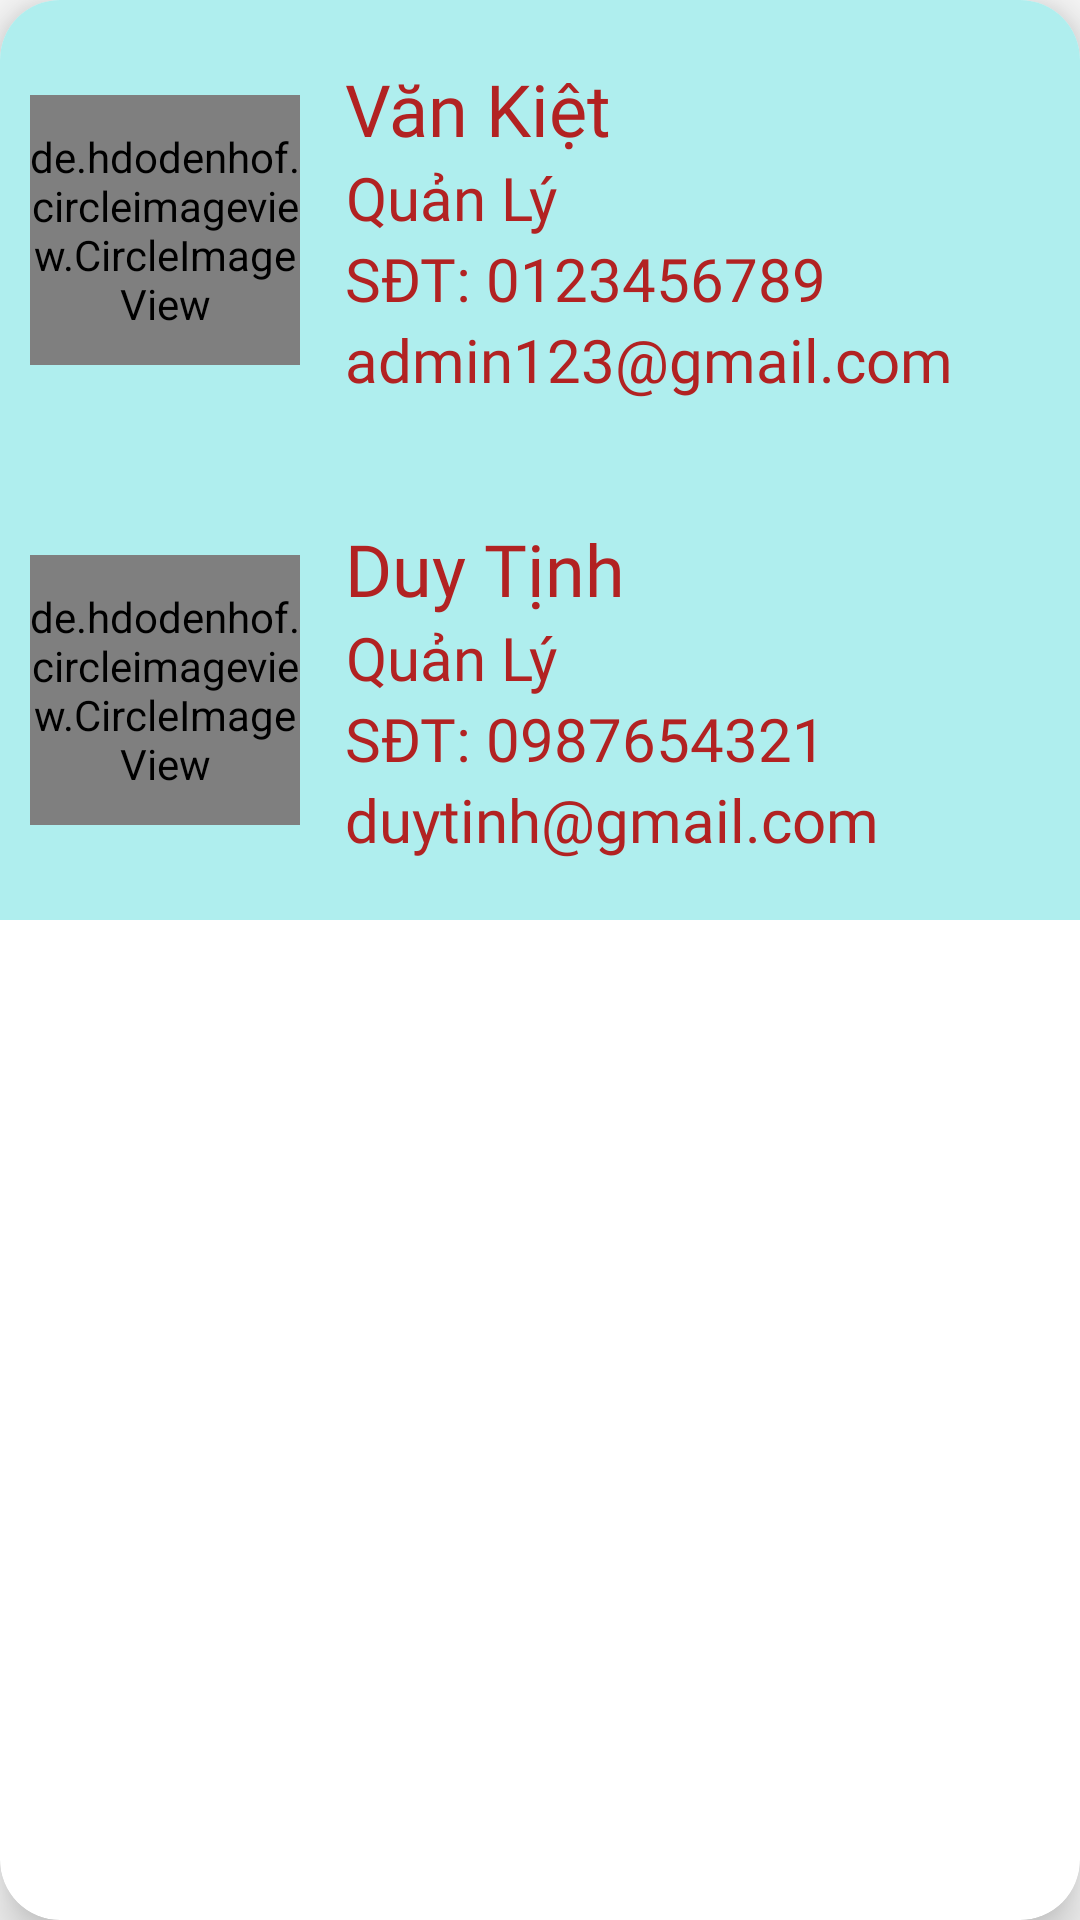

Write the Android layout XML for this screen, with the resource values it uses.
<!-- AndroidManifest.xml: application theme Theme.QLNhaHang -->
<!-- res/layout/custom_displaystaff_layout.xml -->
<?xml version="1.0" encoding="utf-8"?>
<androidx.cardview.widget.CardView xmlns:android="http://schemas.android.com/apk/res/android"
    android:layout_width="match_parent"
    android:layout_height="wrap_content"
    xmlns:app="http://schemas.android.com/apk/res-auto"
    app:cardCornerRadius="20dp"
    app:cardElevation="10dp"
    >

    <LinearLayout
        android:layout_width="match_parent"
        android:layout_height="wrap_content"
        android:orientation="vertical">

        <RelativeLayout
        android:layout_width="match_parent"
        android:layout_height="wrap_content"
        android:paddingLeft="10dp"
        android:paddingTop="20dp"
        android:paddingBottom="20dp"
        android:background="@color/colorPrimary"
        >

        <de.hdodenhof.circleimageview.CircleImageView
            android:id="@+id/img_customstaff_HinhNV"
            android:layout_width="90dp"
            android:layout_height="90dp"
            android:layout_centerVertical="true"
            android:src="@drawable/ser"
            app:civ_border_width="10dp"
            app:civ_circle_background_color="@color/black" />
        <LinearLayout
            android:layout_width="wrap_content"
            android:layout_height="wrap_content"
            android:layout_toRightOf="@id/img_customstaff_HinhNV"
            android:layout_centerVertical="true"
            android:orientation="vertical"
            android:paddingLeft="15dp"
            >
            <TextView
                android:id="@+id/txt_customstaff_TenNV"
                android:layout_width="wrap_content"
                android:layout_height="wrap_content"
                android:text="Văn Kiệt"
                android:fontFamily="@font/muli_black"
                android:textSize="24sp"
                android:textColor="@color/black"
                />
            <TextView
                android:id="@+id/txt_customstaff_TenQuyen"
                android:layout_width="wrap_content"
                android:layout_height="wrap_content"
                android:text="Quản Lý"
                android:gravity="center"
                android:textSize="20sp"
                android:textColor="@color/black"
                android:fontFamily="@font/muli"
                />

            <TextView
                android:id="@+id/txt_customstaff_SDT"
                android:layout_width="wrap_content"
                android:layout_height="wrap_content"
                android:text="SĐT: 0123456789"
                android:textColor="@color/black"
                android:fontFamily="@font/muli"
                android:textSize="20sp"
                />
            <TextView
                android:id="@+id/txt_customstaff_Email"
                android:layout_width="wrap_content"
                android:layout_height="wrap_content"
                android:text="admin123@gmail.com"
                android:gravity="center"
                android:textSize="20sp"
                android:textColor="@color/black"
                android:fontFamily="@font/muli"
                />

        </LinearLayout>


    </RelativeLayout>

        <RelativeLayout
            android:layout_width="match_parent"
            android:layout_height="wrap_content"
            android:paddingLeft="10dp"
            android:paddingTop="20dp"
            android:paddingBottom="20dp"
            android:background="@color/colorPrimary"
            >

            <de.hdodenhof.circleimageview.CircleImageView
                android:id="@+id/img_customstaff_HinhNV"
                android:layout_width="90dp"
                android:layout_height="90dp"
                android:layout_centerVertical="true"
                android:src="@drawable/ser"
                app:civ_border_width="10dp"
                app:civ_circle_background_color="@color/black" />
            <LinearLayout
                android:layout_width="wrap_content"
                android:layout_height="wrap_content"
                android:layout_toRightOf="@id/img_customstaff_HinhNV"
                android:layout_centerVertical="true"
                android:orientation="vertical"
                android:paddingLeft="15dp"
                >
                <TextView
                    android:id="@+id/txt_customstaff_TenNV"
                    android:layout_width="wrap_content"
                    android:layout_height="wrap_content"
                    android:text="Duy Tịnh"
                    android:fontFamily="@font/muli_black"
                    android:textSize="24sp"
                    android:textColor="@color/black"
                    />
                <TextView
                    android:id="@+id/txt_customstaff_TenQuyen"
                    android:layout_width="wrap_content"
                    android:layout_height="wrap_content"
                    android:text="Quản Lý"
                    android:gravity="center"
                    android:textSize="20sp"
                    android:textColor="@color/black"
                    android:fontFamily="@font/muli"
                    />

                <TextView
                    android:id="@+id/txt_customstaff_SDT"
                    android:layout_width="wrap_content"
                    android:layout_height="wrap_content"
                    android:text="SĐT: 0987654321"
                    android:textColor="@color/black"
                    android:fontFamily="@font/muli"
                    android:textSize="20sp"
                    />
                <TextView
                    android:id="@+id/txt_customstaff_Email"
                    android:layout_width="wrap_content"
                    android:layout_height="wrap_content"
                    android:text="duytinh@gmail.com"
                    android:gravity="center"
                    android:textSize="20sp"
                    android:textColor="@color/black"
                    android:fontFamily="@font/muli"
                    />

            </LinearLayout>


        </RelativeLayout>




</LinearLayout>


    </androidx.cardview.widget.CardView>
<!-- resources referenced by this layout -->
<resources>
  <color name="black">#b22222</color>
  <color name="colorPrimary">#afeeee</color>
  <!-- drawable ser: png bitmap (drawable-v24, 7592 bytes) -->
  <style name="Theme.QLNhaHang" parent="Theme.MaterialComponents.Light.NoActionBar.Bridge">
  
          
          <item name="colorPrimary">@color/purple_500</item>
          <item name="colorPrimaryVariant">@color/purple_700</item>
          <item name="colorOnPrimary">@color/white</item>
          
          <item name="colorSecondary">@color/teal_200</item>
          <item name="colorSecondaryVariant">@color/teal_700</item>
          <item name="colorOnSecondary">@color/black</item>
          
          <item name="android:statusBarColor" tools:targetApi="l">?attr/colorPrimaryVariant</item>
          
      </style>
  <color name="purple_500">#ff7f50</color>
  <color name="purple_700">#6495ed</color>
  <color name="white">#ffffff</color>
  <color name="teal_200">#bdb76b</color>
  <color name="teal_700">#2f4f4f</color>
</resources>
